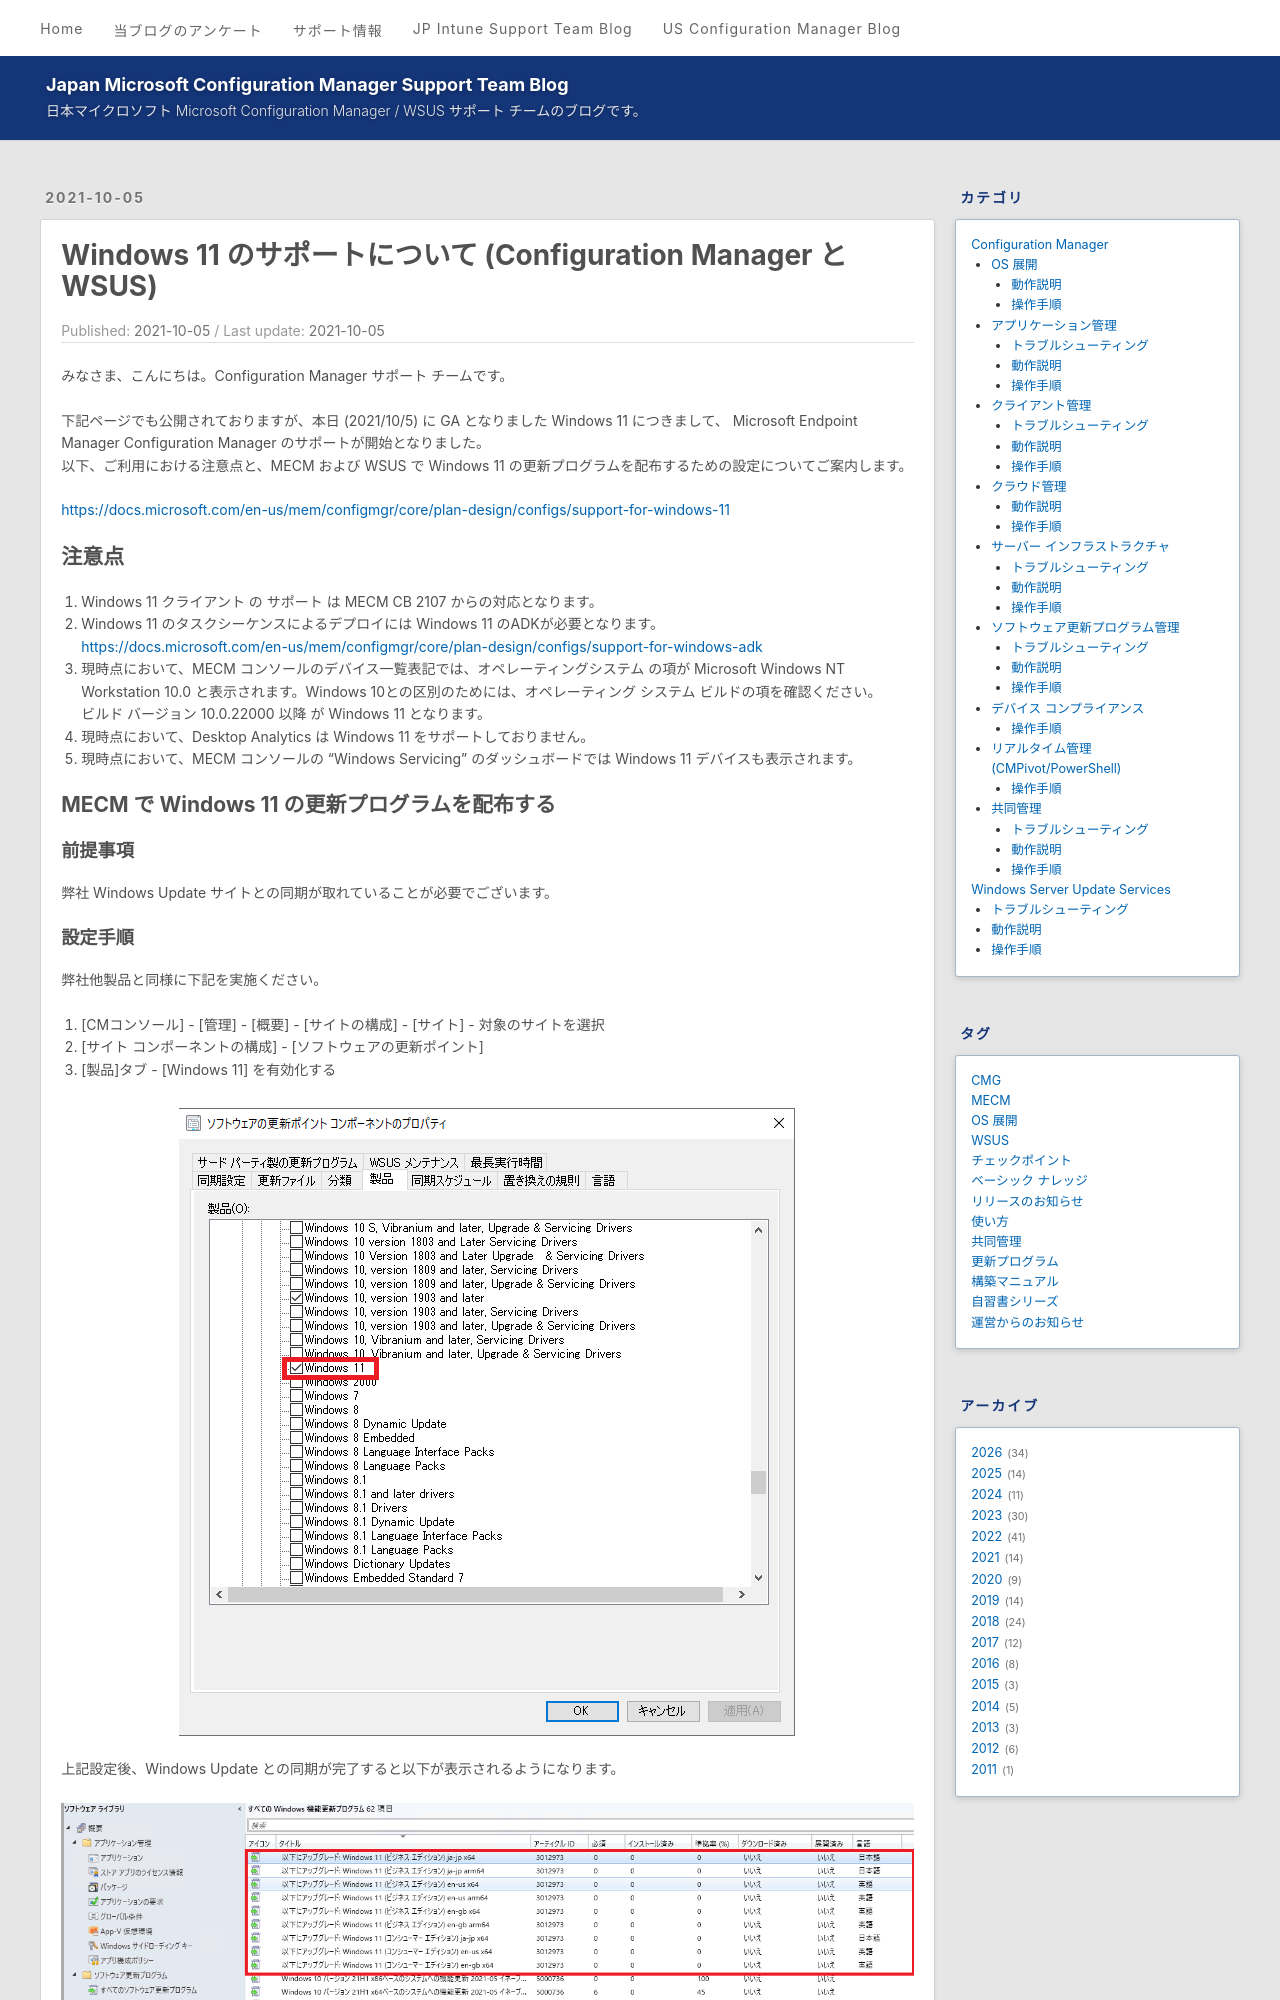

repository: jpmem/blog · page: mecm/20211005_01/index.html · generator: jekyll

---
title: Windows 11 のサポートについて (Configuration Manager と WSUS)
date: 2021-10-05
tags:
  - MECM
---

みなさま、こんにちは。Configuration Manager サポート チームです。  

下記ページでも公開されておりますが、本日 (2021/10/5) に GA となりました Windows 11 につきまして、 Microsoft Endpoint Manager Configuration Manager のサポートが開始となりました。  
以下、ご利用における注意点と、MECM および WSUS で Windows 11 の更新プログラムを配布するための設定についてご案内します。

https://docs.microsoft.com/en-us/mem/configmgr/core/plan-design/configs/support-for-windows-11
